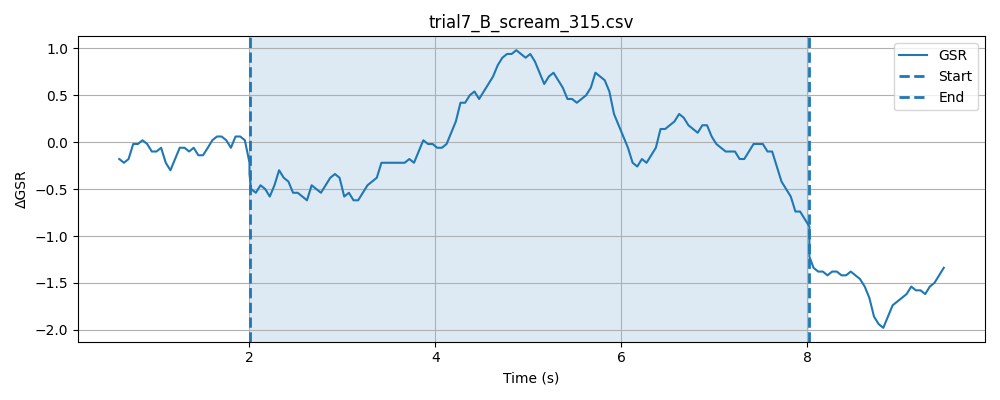

The file beside this chart, header and first rows:
timestamp, elapsed_sec, gsr_raw, phase
1777633162, 0.001862, 1490, baseline
1777633162, 0.05202, 1490, baseline
1777633162, 0.1021, 1490, baseline
1777633162, 0.152, 1491, baseline
1777633162, 0.2021, 1490, baseline
1777633162, 0.2521, 1490, baseline
1777633162, 0.3024, 1489, baseline
1777633162, 0.3525, 1488, baseline
1777633162, 0.4025, 1490, baseline
1777633162, 0.4526, 1492, baseline
1777633162, 0.5026, 1489, baseline
1777633162, 0.5522, 1489, baseline
1777633162, 0.6022, 1488, baseline
1777633162, 0.6523, 1491, baseline
1777633162, 0.7023, 1491, baseline
1777633162, 0.7523, 1488, baseline
1777633162, 0.8024, 1490, baseline
1777633162, 0.8523, 1489, baseline
1777633162, 0.9024, 1488, baseline
1777633163, 0.9524, 1489, baseline
1777633163, 1.002, 1488, baseline
1777633163, 1.052, 1488, baseline
1777633163, 1.102, 1489, baseline
1777633163, 1.153, 1491, baseline
1777633163, 1.203, 1489, baseline
1777633163, 1.253, 1489, baseline
1777633163, 1.304, 1491, baseline
1777633163, 1.354, 1494, baseline
1777633163, 1.403, 1491, baseline
1777633163, 1.453, 1491, baseline
1777633163, 1.503, 1489, baseline
1777633163, 1.554, 1487, baseline
1777633163, 1.603, 1488, baseline
1777633163, 1.653, 1491, baseline
1777633163, 1.703, 1488, baseline
1777633163, 1.753, 1487, baseline
1777633163, 1.803, 1492, baseline
1777633163, 1.853, 1491, baseline
1777633163, 1.903, 1491, baseline
1777633164, 1.953, 1490, baseline
1777633164, 2.003, 1489, baseline
1777633164, 0.07816, 1488, stimulus
1777633164, 0.09597, 1489, stimulus
1777633164, 0.1462, 1490, stimulus
1777633164, 0.196, 1491, stimulus
1777633164, 0.2467, 1489, stimulus
1777633164, 0.2963, 1488, stimulus
1777633164, 0.3464, 1488, stimulus
1777633164, 0.3964, 1489, stimulus
1777633164, 0.4465, 1492, stimulus
1777633164, 0.4964, 1489, stimulus
1777633164, 0.5466, 1490, stimulus
1777633164, 0.5966, 1488, stimulus
1777633164, 0.6465, 1488, stimulus
1777633164, 0.6963, 1487, stimulus
1777633164, 0.7463, 1488, stimulus
1777633164, 0.7965, 1489, stimulus
1777633164, 0.8466, 1487, stimulus
1777633164, 0.8966, 1489, stimulus
1777633165, 0.9467, 1491, stimulus
... 146 more rows
